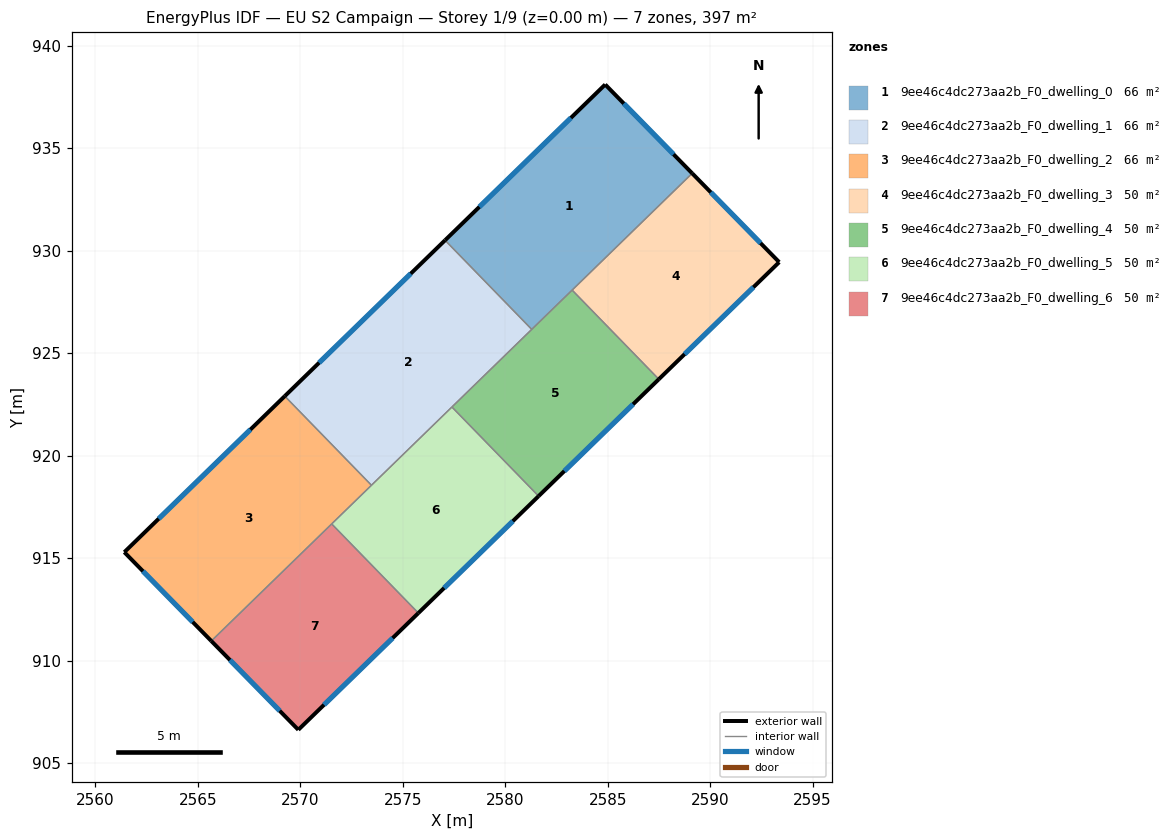
=== STOREY PLAN SPEC (per zone: floor XY polygon, exterior-wall plan segments, windows/doors) ===
zone 1: 9ee46c4dc273aa2b_F0_dwelling_0  (66.2 m²)
  floor: (2584.88, 938.10) (2589.12, 933.77) (2581.29, 926.16) (2577.06, 930.50)
  exterior wall: (2584.88, 938.10) – (2577.06, 930.50)  [10.9 m]
    window: (2583.20, 936.47) – (2578.74, 932.13)  [10.7 m²]
  exterior wall: (2589.12, 933.77) – (2584.88, 938.10)  [6.1 m]
    window: (2588.21, 934.70) – (2585.79, 937.17)  [5.9 m²]
  interior walls: 3
zone 2: 9ee46c4dc273aa2b_F0_dwelling_1  (66.2 m²)
  floor: (2577.06, 930.50) (2581.29, 926.16) (2573.47, 918.55) (2569.24, 922.90)
  exterior wall: (2577.06, 930.50) – (2569.24, 922.90)  [10.9 m]
    window: (2575.39, 928.87) – (2570.92, 924.53)  [10.7 m²]
  interior walls: 4
zone 3: 9ee46c4dc273aa2b_F0_dwelling_2  (66.2 m²)
  floor: (2569.24, 922.90) (2573.47, 918.55) (2565.66, 910.95) (2561.42, 915.29)
  exterior wall: (2561.42, 915.29) – (2565.66, 910.95)  [6.1 m]
    window: (2562.33, 914.36) – (2564.75, 911.88)  [5.9 m²]
  exterior wall: (2569.24, 922.90) – (2561.42, 915.29)  [10.9 m]
    window: (2567.57, 921.27) – (2563.09, 916.92)  [10.7 m²]
  interior walls: 3
zone 4: 9ee46c4dc273aa2b_F0_dwelling_3  (49.6 m²)
  floor: (2589.12, 933.77) (2593.37, 929.43) (2587.49, 923.72) (2583.26, 928.07)
  exterior wall: (2593.37, 929.43) – (2589.12, 933.77)  [6.1 m]
    window: (2592.46, 930.36) – (2590.03, 932.84)  [5.9 m²]
  exterior wall: (2587.49, 923.72) – (2593.37, 929.43)  [8.2 m]
    window: (2588.75, 924.95) – (2592.11, 928.21)  [8.0 m²]
  interior walls: 2
zone 5: 9ee46c4dc273aa2b_F0_dwelling_4  (49.6 m²)
  floor: (2583.26, 928.07) (2587.49, 923.72) (2581.63, 918.02) (2577.40, 922.37)
  exterior wall: (2581.63, 918.02) – (2587.49, 923.72)  [8.2 m]
    window: (2582.88, 919.24) – (2586.24, 922.50)  [8.0 m²]
  interior walls: 4
zone 6: 9ee46c4dc273aa2b_F0_dwelling_5  (49.6 m²)
  floor: (2577.40, 922.37) (2581.63, 918.02) (2575.76, 912.32) (2571.53, 916.66)
  exterior wall: (2575.76, 912.32) – (2581.63, 918.02)  [8.2 m]
    window: (2577.02, 913.54) – (2580.37, 916.80)  [8.0 m²]
  interior walls: 4
zone 7: 9ee46c4dc273aa2b_F0_dwelling_6  (49.6 m²)
  floor: (2571.53, 916.66) (2575.76, 912.32) (2569.91, 906.62) (2565.66, 910.95)
  exterior wall: (2565.66, 910.95) – (2569.91, 906.62)  [6.1 m]
    window: (2566.57, 910.02) – (2569.00, 907.55)  [5.9 m²]
  exterior wall: (2569.91, 906.62) – (2575.76, 912.32)  [8.2 m]
    window: (2571.16, 907.84) – (2574.51, 911.09)  [8.0 m²]
  interior walls: 2

=== DERIVED (storey summary) ===
Building: EU S2 Campaign
Storey: 1 of 9  (floor level z = 0.00 m)
Storey gross floor area: 397.0 m²
Zones on this storey: 7
  - 9ee46c4dc273aa2b_F0_dwelling_0: floor 66.2 m²; exterior wall 17.0 m (50.9 m²); 2 window(s) 16.6 m²; WWR 32.7%
  - 9ee46c4dc273aa2b_F0_dwelling_1: floor 66.2 m²; exterior wall 10.9 m (32.7 m²); 1 window(s) 10.7 m²; WWR 32.7%
  - 9ee46c4dc273aa2b_F0_dwelling_2: floor 66.2 m²; exterior wall 17.0 m (51.0 m²); 2 window(s) 16.6 m²; WWR 32.7%
  - 9ee46c4dc273aa2b_F0_dwelling_3: floor 49.6 m²; exterior wall 14.3 m (42.8 m²); 2 window(s) 14.0 m²; WWR 32.7%
  - 9ee46c4dc273aa2b_F0_dwelling_4: floor 49.6 m²; exterior wall 8.2 m (24.5 m²); 1 window(s) 8.0 m²; WWR 32.7%
  - 9ee46c4dc273aa2b_F0_dwelling_5: floor 49.6 m²; exterior wall 8.2 m (24.5 m²); 1 window(s) 8.0 m²; WWR 32.7%
  - 9ee46c4dc273aa2b_F0_dwelling_6: floor 49.6 m²; exterior wall 14.2 m (42.7 m²); 2 window(s) 14.0 m²; WWR 32.7%
Zone adjacency (shared interzone walls):
  - 9ee46c4dc273aa2b_F0_dwelling_0 ↔ 9ee46c4dc273aa2b_F0_dwelling_1
  - 9ee46c4dc273aa2b_F0_dwelling_0 ↔ 9ee46c4dc273aa2b_F0_dwelling_3
  - 9ee46c4dc273aa2b_F0_dwelling_0 ↔ 9ee46c4dc273aa2b_F0_dwelling_4
  - 9ee46c4dc273aa2b_F0_dwelling_1 ↔ 9ee46c4dc273aa2b_F0_dwelling_2
  - 9ee46c4dc273aa2b_F0_dwelling_1 ↔ 9ee46c4dc273aa2b_F0_dwelling_4
  - 9ee46c4dc273aa2b_F0_dwelling_1 ↔ 9ee46c4dc273aa2b_F0_dwelling_5
  - 9ee46c4dc273aa2b_F0_dwelling_2 ↔ 9ee46c4dc273aa2b_F0_dwelling_5
  - 9ee46c4dc273aa2b_F0_dwelling_2 ↔ 9ee46c4dc273aa2b_F0_dwelling_6
  - 9ee46c4dc273aa2b_F0_dwelling_3 ↔ 9ee46c4dc273aa2b_F0_dwelling_4
  - 9ee46c4dc273aa2b_F0_dwelling_4 ↔ 9ee46c4dc273aa2b_F0_dwelling_5
  - 9ee46c4dc273aa2b_F0_dwelling_5 ↔ 9ee46c4dc273aa2b_F0_dwelling_6